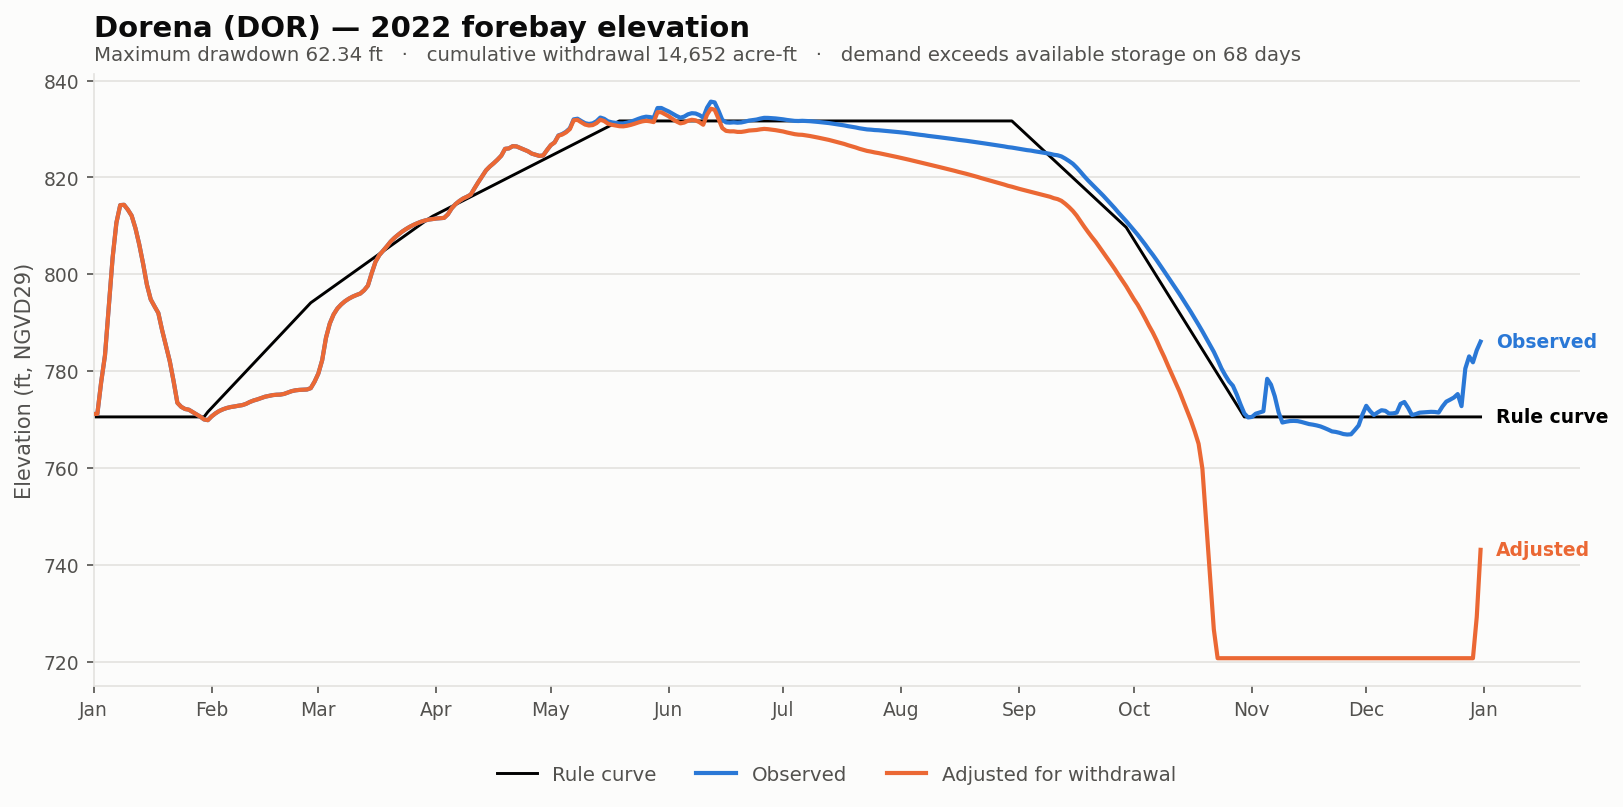

Source data for this figure (header and first rows):
date, elev_observed_ft, elev_adjusted_ft, storage_observed_af, storage_adjusted_af, demand_cfs, cumulative_withdrawal_af, elev_change_ft, at_rating_floor, elev_rule_ft
2022-01-01, 771.1, 771.1, 7470, 7470, 0.0, 0.0, 0.0, False, 770.5
2022-01-02, 771.2, 771.2, 7485, 7485, 0.0, 0.0, 0.0, False, 770.5
2022-01-03, 777.7, 777.7, 11132, 11132, 0.0, 0.0, 0.0, False, 770.5
2022-01-04, 783.2, 783.2, 14668, 14668, 0.0, 0.0, 0.0, False, 770.5
2022-01-05, 793.2, 793.2, 22207, 22207, 0.0, 0.0, 0.0, False, 770.5
2022-01-06, 803.4, 803.4, 31970, 31970, 0.0, 0.0, 0.0, False, 770.5
2022-01-07, 810.6, 810.6, 40180, 40180, 0.0, 0.0, 0.0, False, 770.5
2022-01-08, 814.3, 814.3, 44664, 44664, 0.0, 0.0, 0.0, False, 770.5
2022-01-09, 814.4, 814.4, 44755, 44755, 0.0, 0.0, 0.0, False, 770.5
2022-01-10, 813.4, 813.4, 43520, 43520, 0.0, 0.0, 0.0, False, 770.5
2022-01-11, 812.1, 812.1, 41930, 41930, 0.0, 0.0, 0.0, False, 770.5
2022-01-12, 809.5, 809.5, 38800, 38800, 0.0, 0.0, 0.0, False, 770.5
2022-01-13, 806.1, 806.1, 34954, 34954, 0.0, 0.0, 0.0, False, 770.5
2022-01-14, 802.2, 802.2, 30731, 30731, 0.0, 0.0, 0.0, False, 770.5
2022-01-15, 797.9, 797.9, 26374, 26374, 0.0, 0.0, 0.0, False, 770.5
2022-01-16, 794.8, 794.8, 23638, 23638, 0.0, 0.0, 0.0, False, 770.5
2022-01-17, 793.4, 793.4, 22342, 22342, 0.0, 0.0, 0.0, False, 770.5
2022-01-18, 792.0, 792.0, 21200, 21200, 0.0, 0.0, 0.0, False, 770.5
2022-01-19, 788.4, 788.4, 18352, 18352, 0.0, 0.0, 0.0, False, 770.5
2022-01-20, 785.2, 785.2, 16047, 16047, 0.0, 0.0, 0.0, False, 770.5
2022-01-21, 782.1, 782.1, 13842, 13842, 0.0, 0.0, 0.0, False, 770.5
2022-01-22, 778, 778, 11270, 11270, 0.0, 0.0, 0.0, False, 770.5
2022-01-23, 773.5, 773.5, 8670, 8670, 0.0, 0.0, 0.0, False, 770.5
2022-01-24, 772.6, 772.6, 8215, 8215, 0.0, 0.0, 0.0, False, 770.5
2022-01-25, 772.2, 772.2, 7990, 7990, 0.0, 0.0, 0.0, False, 770.5
2022-01-26, 772, 772, 7915, 7915, 0.0, 0.0, 0.0, False, 770.5
2022-01-27, 771.6, 771.6, 7680, 7680, 0.0, 0.0, 0.0, False, 770.5
2022-01-28, 771.1, 771.1, 7435, 7435, 0.0, 0.0, 0.0, False, 770.5
2022-01-29, 770.6, 770.6, 7160, 7160, 0.0, 0.0, 0.0, False, 770.5
2022-01-30, 770, 770, 6812, 6812, 0.0, 0.0, 0.0, False, 770.5
2022-01-31, 769.9, 769.9, 6735, 6735, 0.0, 0.0, 0.0, False, 771.6
2022-02-01, 770.7, 770.7, 7196, 7196, 0.0, 0.0, 0.0, False, 772.4
2022-02-02, 771.3, 771.3, 7535, 7535, 0.0, 0.0, 0.0, False, 773.2
2022-02-03, 771.8, 771.8, 7785, 7785, 0.0, 0.0, 0.0, False, 774.1
2022-02-04, 772.1, 772.1, 7960, 7960, 0.0, 0.0, 0.0, False, 774.9
2022-02-05, 772.4, 772.4, 8095, 8095, 0.0, 0.0, 0.0, False, 775.8
2022-02-06, 772.6, 772.6, 8190, 8190, 0.0, 0.0, 0.0, False, 776.6
2022-02-07, 772.7, 772.7, 8250, 8250, 0.0, 0.0, 0.0, False, 777.4
2022-02-08, 772.9, 772.9, 8325, 8325, 0.0, 0.0, 0.0, False, 778.3
2022-02-09, 773, 773, 8385, 8385, 0.0, 0.0, 0.0, False, 779.1
2022-02-10, 773.2, 773.2, 8538, 8538, 0.0, 0.0, 0.0, False, 779.9
2022-02-11, 773.6, 773.6, 8772, 8772, 0.0, 0.0, 0.0, False, 780.8
2022-02-12, 773.9, 773.9, 8958, 8958, 0.0, 0.0, 0.0, False, 781.6
2022-02-13, 774.2, 774.2, 9080, 9080, 0.0, 0.0, 0.0, False, 782.4
2022-02-14, 774.4, 774.4, 9215, 9215, 0.0, 0.0, 0.0, False, 783.3
2022-02-15, 774.7, 774.7, 9355, 9355, 0.0, 0.0, 0.0, False, 784.1
2022-02-16, 774.9, 774.9, 9440, 9440, 0.0, 0.0, 0.0, False, 784.9
2022-02-17, 775, 775, 9524, 9524, 0.0, 0.0, 0.0, False, 785.8
2022-02-18, 775.1, 775.1, 9572, 9572, 0.0, 0.0, 0.0, False, 786.6
2022-02-19, 775.1, 775.1, 9590, 9590, 0.0, 0.0, 0.0, False, 787.4
2022-02-20, 775.3, 775.3, 9674, 9674, 0.0, 0.0, 0.0, False, 788.3
2022-02-21, 775.6, 775.6, 9842, 9842, 0.0, 0.0, 0.0, False, 789.1
2022-02-22, 775.9, 775.9, 10016, 10016, 0.0, 0.0, 0.0, False, 789.9
2022-02-23, 776, 776, 10118, 10118, 0.0, 0.0, 0.0, False, 790.8
2022-02-24, 776.1, 776.1, 10172, 10172, 0.0, 0.0, 0.0, False, 791.6
2022-02-25, 776.2, 776.2, 10196, 10196, 0.0, 0.0, 0.0, False, 792.4
2022-02-26, 776.2, 776.2, 10220, 10220, 0.0, 0.0, 0.0, False, 793.3
2022-02-27, 776.5, 776.5, 10388, 10388, 0.0, 0.0, 0.0, False, 794.1
2022-02-28, 777.8, 777.8, 11186, 11186, 0.0, 0.0, 0.0, False, 794.7
2022-03-01, 779.5, 779.5, 12206, 12206, 0.0, 0.0, 0.0, False, 795.2
... 305 more rows
